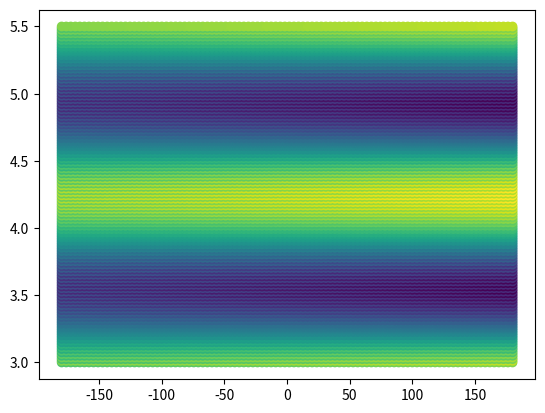
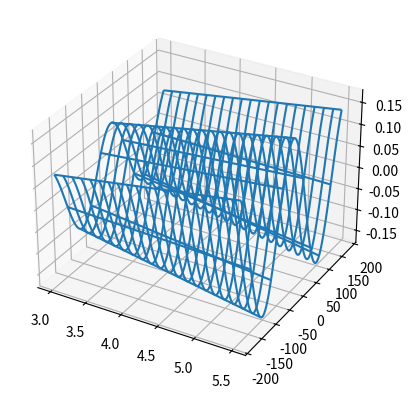

Reproduce these figures in Python, in order.
#%%
# This script tests 2D interpolation techniques

#%%############################################################################
# Import used packages.
###############################################################################
from scipy import interpolate
import scipy.io as sio
import numpy as np
import matplotlib.pyplot as plt
from mpl_toolkits.mplot3d import Axes3D

#%#############################################################################
# Function definitions.
###############################################################################
def find_nearest_index(array,value):
    idx = (np.abs(array-value)).argmin()
    return idx

#%%############################################################################
# Parameter definitions
###############################################################################
fileAUT = '3p5_GHz_El_3p5_adjusted'
frequency = 3.5 # GHz

#%%############################################################################
# Read the input file
###############################################################################
## Read .mat file
#mat1 = sio.loadmat(fileAUT, squeeze_me=True, struct_as_record=False)
#
## Parse .mat file data into arrays.
#thetasAUT = mat1['patt'].theta # array[nThetas]
#freqsAUT  = mat1['patt'].freq  # array[nFreqs]
#ampsAUT   = mat1['patt'].Amp   # array[nThetas][nFreqs]
#
#tt, ff = np.meshgrid(thetasAUT, freqsAUT)
#t = tt.flatten()
#f = ff.flatten()
#
##plt.figure()
##plt.scatter(t,f,c=ampsAUT)
#print 'thetasAUT.shape' + str(thetasAUT.shape)
#print 'freqsAUT.shape' + str(freqsAUT.shape)
#print 'ampsAUT.shape' + str(ampsAUT.shape)
#
#ampsInterp = interpolate.interp2d(freqsAUT, thetasAUT, ampsAUT)
#
##v = ampsInterp(freqsAUT[0], thetasAUT[0])
##print 'v = ' + str(v)
##print 'ampsAUT[0,0] = ' + str(ampsAUT[0,0])
#
#
#tNew = np.linspace(min(thetasAUT), max(thetasAUT), 100)
#fNew = np.linspace(min(freqsAUT), max(freqsAUT), 100)
#TT, FF = np.meshgrid(tNew, fNew)
#
#amps = ampsInterp(tNew, fNew)
#plt.figure()
#plt.contour(TT, FF, c=amps)

# Example input frequencies and thetas.
thetasAUT = np.linspace(-180, 180, 100)
freqsAUT = np.linspace(3, 5.5, 200)
# Example input amplitudes
ampsAUT = np.zeros((len(thetasAUT), len(freqsAUT)))
for x in range(len(thetasAUT)):
    for y in range(len(freqsAUT)):
#        print 'x = ' + str(x)
#        print 'y = ' + str(y)
        ampsAUT[x,y] = np.cos(np.pi*thetasAUT[x]/100)*np.sin(np.pi*freqsAUT[y]/100)
        
# Plot input data
thetasGrid, freqsGrid = np.meshgrid(thetasAUT, freqsAUT)
plt.figure()
plt.scatter(thetasGrid, freqsGrid, c=ampsAUT)




x = thetasAUT[:]
y = freqsAUT[:]
zGrid = ampsAUT[:]

xGrid, yGrid = np.meshgrid(y, x)
xFull = xGrid.flatten()
yFull = yGrid.flatten()
zFull = zGrid.flatten()

plt.figure()
#plt.plot_surface(xGrid, yGrid, zGrid)

fig = plt.figure()
ax = fig.add_subplot(111, projection='3d')
ax.plot_wireframe(xGrid, yGrid, zGrid, rstride=10, cstride=10)

#xNew = np.linspace(x.min(), x.max(), 100)
#yNew = np.linspace(y.min(), y.max(), 100)
#
#zGrid = interpolate.griddata((xFull, yFull), zFull, (xNew, yNew), method='cubic')
#
#print 'Creating interpolation function...'
#ampsInterpFn = interpolate.interp2d(xFull, yFull, zFull)
#print 'Done.'
#
#xNew = np.linspace(x.min(), x.max(), 100)
#yNew = np.linspace(y.min(), y.max(), 500)
#xNew, yNew = np.meshgrid(xNew, yNew)
#xNew = xNew.flatten()
#yNew = yNew.flatten()
#zNew = ampsInterpFn(xNew, yNew)
#
#plt.figure()
#plt.contour(xNew, yNew, zNew)

#xNew, yNew = np.meshgrid(xNew, yNew)

#plt.figure()
#plt.scatter(xNew.flatten(), yNew.flatten(), ampsInterpFn(xNew.flatten(), yNew.flatten()))








